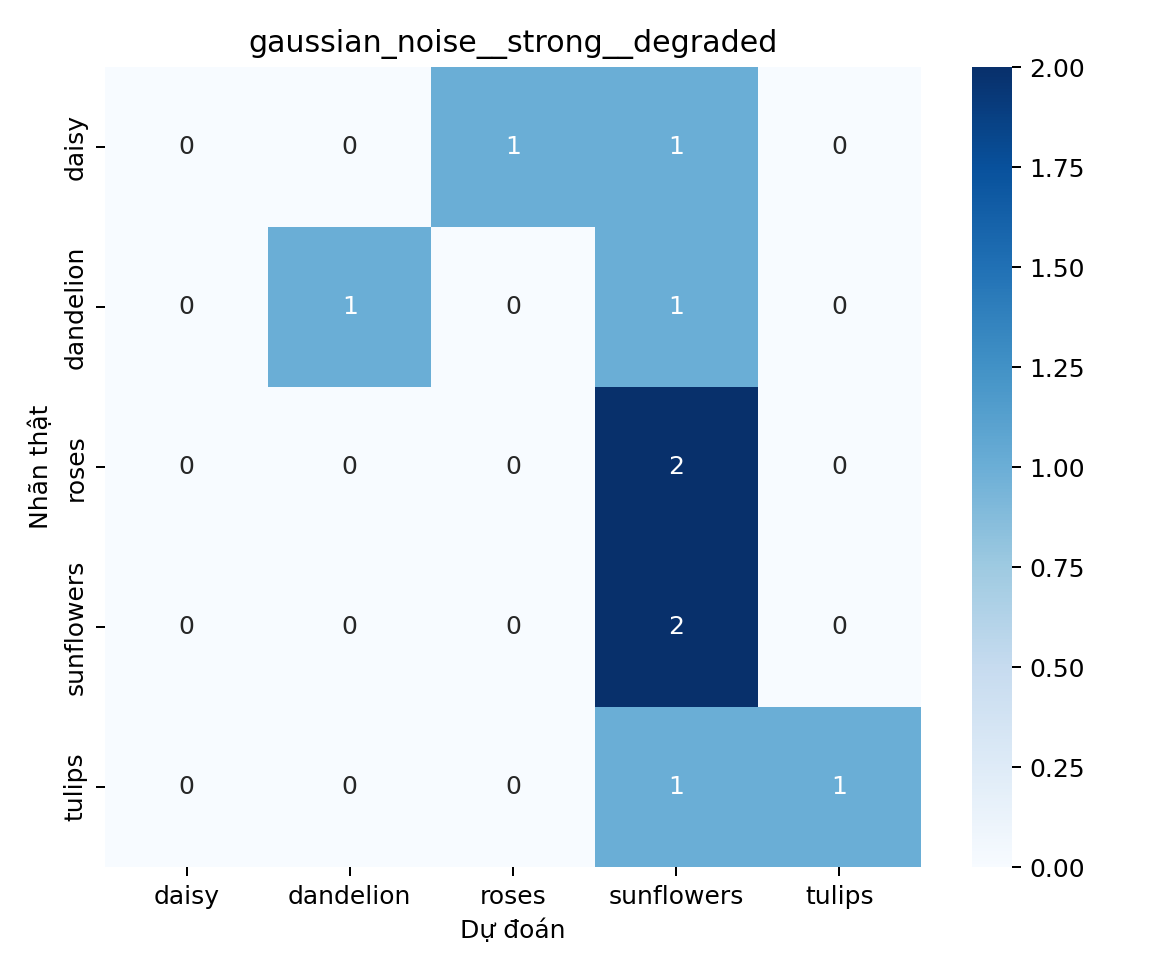

The file beside this chart, header and first rows:
, daisy, dandelion, roses, sunflowers, tulips
daisy, 0, 0, 1, 1, 0
dandelion, 0, 1, 0, 1, 0
roses, 0, 0, 0, 2, 0
sunflowers, 0, 0, 0, 2, 0
tulips, 0, 0, 0, 1, 1
